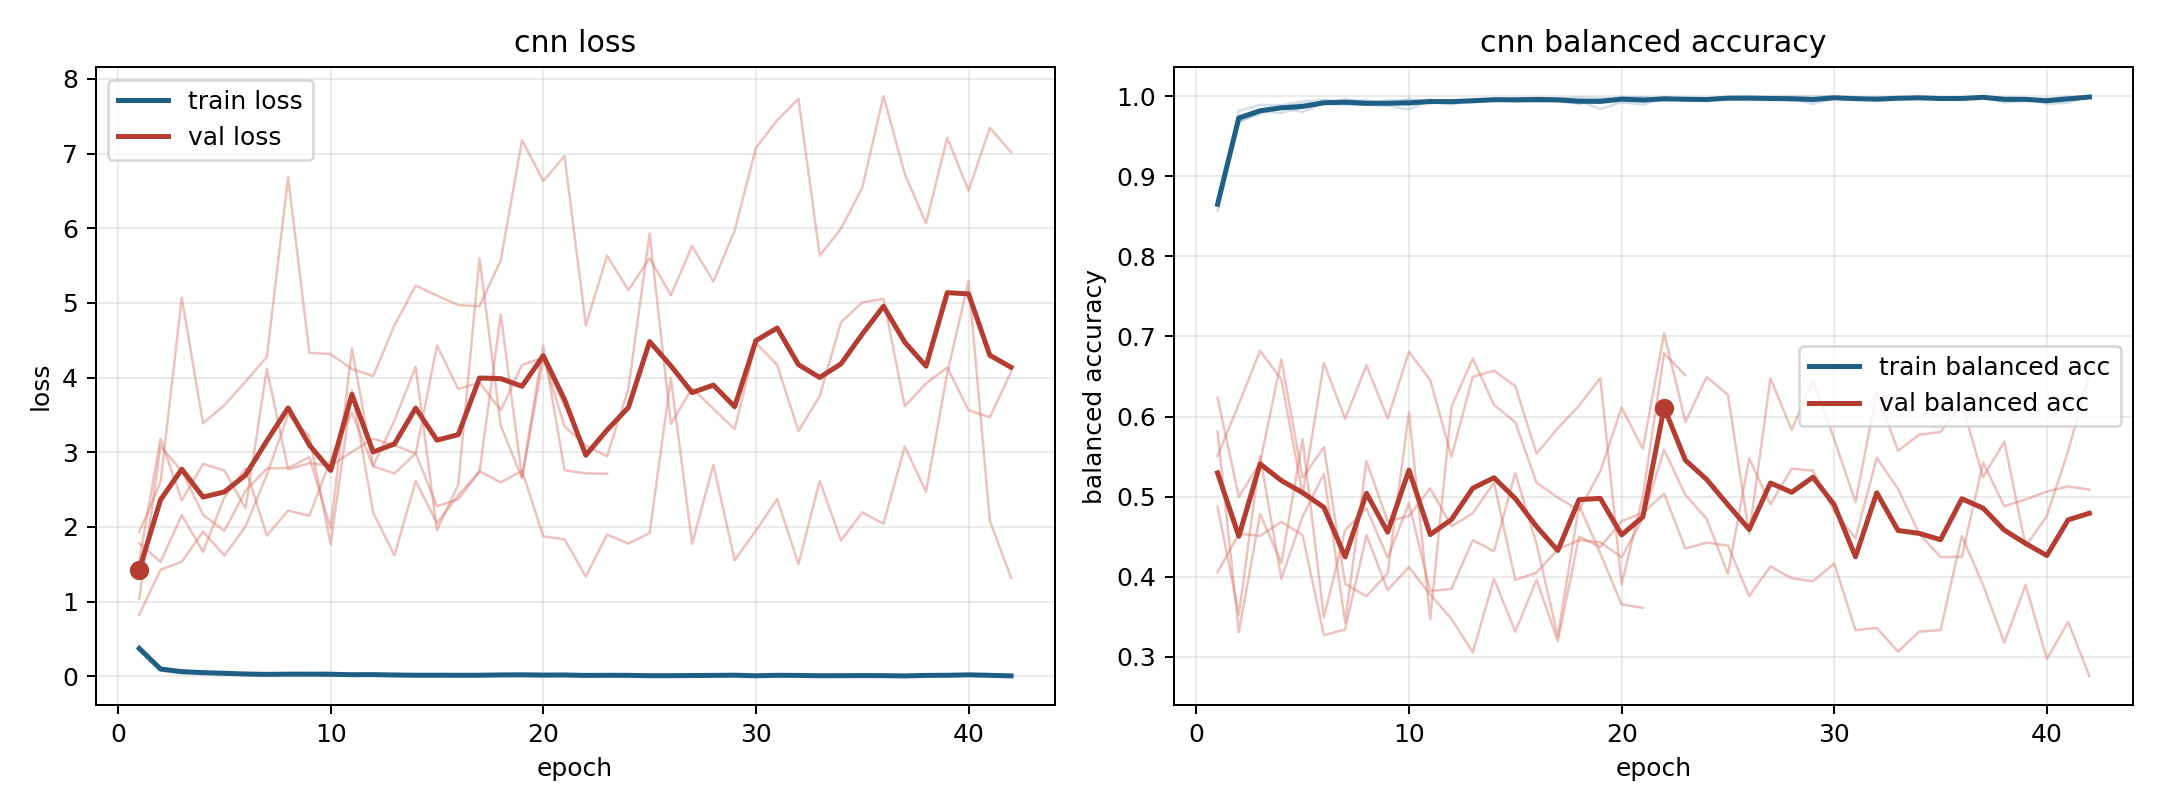

Source data for this figure (header and first rows):
model, fold, epoch, train_loss, train_balanced_accuracy, val_loss, val_balanced_accuracy
cnn, 1, 1, 0.3982, 0.8567, 1.778, 0.5506
cnn, 1, 2, 0.09867, 0.9728, 1.532, 0.6157
cnn, 1, 3, 0.06501, 0.9802, 2.158, 0.6822
cnn, 1, 4, 0.04212, 0.9864, 1.668, 0.6463
cnn, 1, 5, 0.03462, 0.9903, 2.395, 0.5025
cnn, 1, 6, 0.02981, 0.9912, 2.787, 0.6668
cnn, 1, 7, 0.03084, 0.989, 1.884, 0.5973
cnn, 1, 8, 0.02963, 0.9893, 2.218, 0.664
cnn, 1, 9, 0.01817, 0.9953, 2.15, 0.5976
cnn, 1, 10, 0.01718, 0.9943, 2.902, 0.6807
cnn, 1, 11, 0.01893, 0.9942, 3.53, 0.6457
cnn, 1, 12, 0.01658, 0.9939, 2.812, 0.55
cnn, 1, 13, 0.01705, 0.9938, 2.716, 0.6496
cnn, 1, 14, 0.01497, 0.9946, 2.984, 0.6572
cnn, 1, 15, 0.01092, 0.9964, 2.277, 0.638
cnn, 1, 16, 0.009764, 0.9978, 2.37, 0.5537
cnn, 1, 17, 0.008271, 0.9968, 2.738, 0.5853
cnn, 1, 18, 0.01167, 0.9947, 4.845, 0.6136
cnn, 1, 19, 0.01478, 0.9956, 2.663, 0.6482
cnn, 1, 20, 0.01258, 0.9959, 4.428, 0.3906
cnn, 1, 21, 0.01564, 0.9951, 2.759, 0.5008
cnn, 1, 22, 0.006152, 0.9983, 2.717, 0.6787
cnn, 1, 23, 0.01214, 0.9962, 2.711, 0.6516
cnn, 2, 1, 0.3533, 0.8643, 1.934, 0.4056
cnn, 2, 2, 0.07253, 0.9815, 2.599, 0.4537
cnn, 2, 3, 0.04245, 0.9893, 5.069, 0.4509
cnn, 2, 4, 0.03897, 0.9886, 3.387, 0.4685
cnn, 2, 5, 0.02497, 0.9934, 3.631, 0.4519
cnn, 2, 6, 0.02035, 0.9953, 3.948, 0.3269
cnn, 2, 7, 0.02175, 0.9936, 4.277, 0.3343
cnn, 2, 8, 0.01961, 0.9953, 6.686, 0.4519
cnn, 2, 9, 0.02746, 0.9903, 4.332, 0.3833
cnn, 2, 10, 0.01842, 0.9967, 4.315, 0.412
cnn, 2, 11, 0.02272, 0.9909, 4.115, 0.3778
cnn, 2, 12, 0.02804, 0.9944, 4.021, 0.3472
cnn, 2, 13, 0.02227, 0.9922, 4.699, 0.3056
cnn, 2, 14, 0.009693, 0.9968, 5.233, 0.3972
cnn, 2, 15, 0.01387, 0.9957, 5.098, 0.3315
cnn, 2, 16, 0.009202, 0.9978, 4.971, 0.3963
cnn, 2, 17, 0.01125, 0.9972, 4.954, 0.3194
cnn, 2, 18, 0.006507, 0.9984, 5.572, 0.45
cnn, 2, 19, 0.0109, 0.9972, 7.181, 0.437
cnn, 2, 20, 0.007426, 0.9981, 6.633, 0.4694
cnn, 2, 21, 0.01255, 0.9982, 6.968, 0.4796
cnn, 2, 22, 0.0182, 0.9941, 4.699, 0.5037
cnn, 2, 23, 0.01131, 0.9965, 5.635, 0.4352
cnn, 2, 24, 0.01589, 0.9944, 5.171, 0.4426
cnn, 2, 25, 0.004291, 0.9988, 5.6, 0.4389
cnn, 2, 26, 0.00314, 0.9992, 5.103, 0.3759
cnn, 2, 27, 0.003835, 0.9993, 5.764, 0.413
cnn, 2, 28, 0.002179, 0.9997, 5.286, 0.3981
cnn, 2, 29, 0.002588, 0.9996, 5.967, 0.3944
cnn, 2, 30, 0.001972, 1.0, 7.077, 0.4167
cnn, 2, 31, 0.007752, 0.9965, 7.447, 0.3333
cnn, 2, 32, 0.005059, 0.999, 7.735, 0.3361
cnn, 2, 33, 0.005755, 0.9977, 5.635, 0.3065
cnn, 2, 34, 0.003183, 0.9994, 5.994, 0.3315
cnn, 2, 35, 0.004488, 0.9985, 6.542, 0.3333
cnn, 2, 36, 0.002424, 0.9988, 7.769, 0.4509
cnn, 2, 37, 0.00363, 0.9993, 6.728, 0.3898
... 110 more rows
